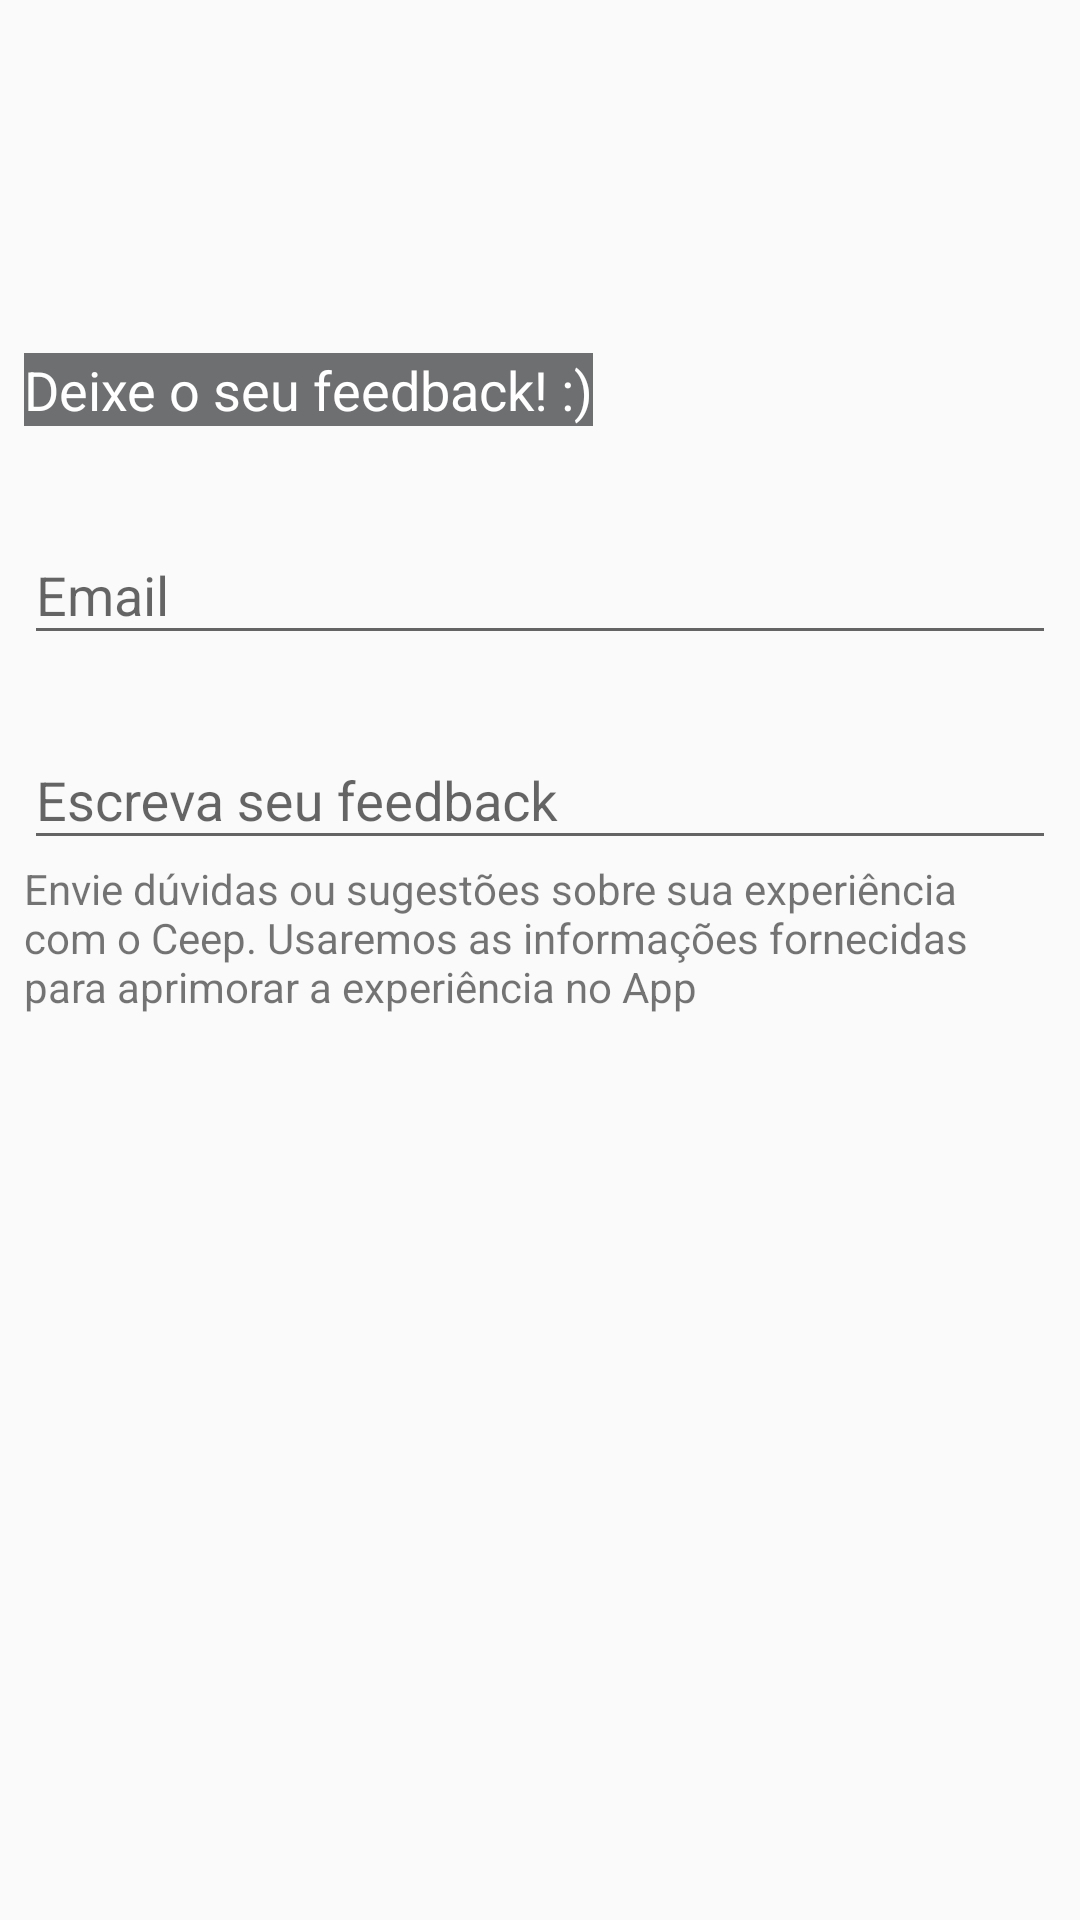

Layout XML and referenced resources for this Android screen:
<!-- AndroidManifest.xml: application theme AppTheme -->
<!-- res/layout/activity_feedback.xml -->
<?xml version="1.0" encoding="utf-8"?>
<androidx.constraintlayout.widget.ConstraintLayout xmlns:android="http://schemas.android.com/apk/res/android"
    xmlns:app="http://schemas.android.com/apk/res-auto"
    xmlns:tools="http://schemas.android.com/tools"
    android:layout_width="match_parent"
    android:layout_height="match_parent"
    tools:context=".ui.activity.FeedbackActivity">

    <ImageView
        android:id="@+id/iv_feedback_banner"
        android:layout_width="0dp"
        android:layout_height="150dp"
        android:scaleType="centerCrop"
        app:layout_constraintEnd_toEndOf="parent"
        app:layout_constraintStart_toStartOf="parent"
        app:layout_constraintTop_toTopOf="parent"
        app:srcCompat="@drawable/feedback_banner" />

    <TextView
        android:id="@+id/textView"
        android:layout_width="wrap_content"
        android:layout_height="wrap_content"
        android:layout_marginStart="8dp"
        android:layout_marginLeft="8dp"
        android:layout_marginBottom="8dp"
        android:background="@color/colorFeedbackTitulo"
        android:textColor="@android:color/white"
        android:textSize="18sp"
        android:text="Deixe o seu feedback! :)"
        app:layout_constraintBottom_toBottomOf="@+id/iv_feedback_banner"
        app:layout_constraintStart_toStartOf="@+id/iv_feedback_banner" />

    <com.google.android.material.textfield.TextInputLayout
        android:id="@+id/feedback_email"
        android:layout_width="0dp"
        android:layout_height="wrap_content"
        style="@style/FeedbackInputLayoutStyle"
        app:layout_constraintEnd_toEndOf="parent"
        app:layout_constraintStart_toStartOf="parent"
        app:layout_constraintTop_toBottomOf="@+id/iv_feedback_banner">

        <com.google.android.material.textfield.TextInputEditText
            android:layout_width="match_parent"
            android:layout_height="wrap_content"
            android:hint="@string/email" />
    </com.google.android.material.textfield.TextInputLayout>

    <com.google.android.material.textfield.TextInputLayout
        android:id="@+id/feedback_descricao"
        android:layout_width="0dp"
        android:layout_height="wrap_content"
        style="@style/FeedbackInputLayoutStyle"
        app:layout_constraintEnd_toEndOf="parent"
        app:layout_constraintStart_toStartOf="parent"
        app:layout_constraintTop_toBottomOf="@+id/feedback_email">

        <com.google.android.material.textfield.TextInputEditText
            android:layout_width="match_parent"
            android:layout_height="wrap_content"
            android:hint="@string/escreva_seu_feedback" />
    </com.google.android.material.textfield.TextInputLayout>

    <TextView
        android:id="@+id/textView2"
        android:layout_width="0dp"
        android:layout_height="wrap_content"
        android:layout_marginEnd="8dp"
        android:layout_marginRight="8dp"
        android:text="@string/feedback_explicacao"
        app:layout_constraintEnd_toEndOf="@+id/feedback_descricao"
        app:layout_constraintStart_toStartOf="@+id/feedback_descricao"
        app:layout_constraintTop_toBottomOf="@+id/feedback_descricao" />

</androidx.constraintlayout.widget.ConstraintLayout>
<!-- resources referenced by this layout -->
<resources>
  <color name="colorFeedbackTitulo">#a3202124</color>
  <string name="email">Email</string>
  <string name="escreva_seu_feedback">Escreva seu feedback</string>
  <string name="feedback_explicacao">Envie dúvidas ou sugestões sobre sua experiência com o Ceep. Usaremos as informações fornecidas para aprimorar a experiência no App</string>
  <style name="FeedbackInputLayoutStyle" parent="Widget.Design.TextInputLayout">
          
          <item name="android:layout_marginLeft">8dp</item>
          <item name="android:layout_marginRight">8dp</item>
          <item name="android:layout_marginTop">16dp</item>
  
      </style>
  <style name="AppTheme" parent="Theme.AppCompat.Light.DarkActionBar">
          
          <item name="colorPrimary">@color/colorPrimary</item>
          <item name="colorPrimaryDark">@color/colorPrimaryDark</item>
          <item name="colorAccent">@color/colorAccent</item>
      </style>
  <color name="colorPrimary">#ff9800</color>
  <color name="colorPrimaryDark">#c66900</color>
  <color name="colorAccent">#000000</color>
</resources>
